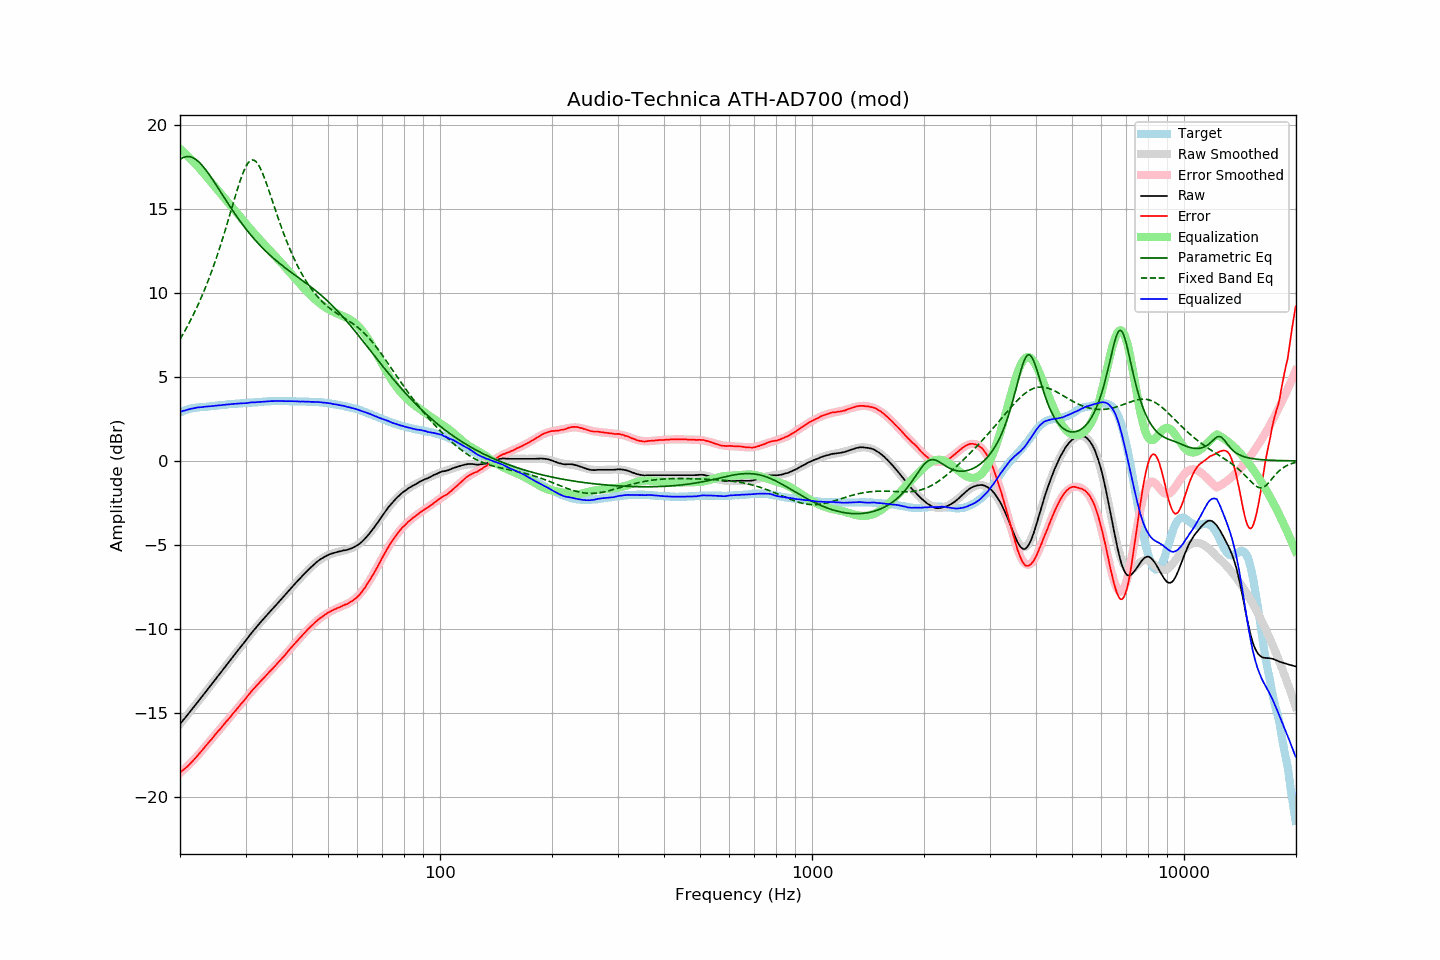

Source data for this figure (header and first rows):
frequency, raw, error, smoothed, error_smoothed, equalization, parametric_eq, fixed_band_eq, equalized_raw, equalized_smoothed, target
20.00, -15.68, -18.57, -15.68, -18.59, 18.59, 17.95, 7.25, 2.91, 2.91, 2.89
20.20, -15.56, -18.49, -15.56, -18.51, 18.51, 18.02, 7.41, 2.95, 2.95, 2.93
20.40, -15.44, -18.41, -15.44, -18.42, 18.42, 18.07, 7.57, 2.98, 2.98, 2.97
20.61, -15.33, -18.33, -15.32, -18.33, 18.33, 18.10, 7.74, 3.00, 3.01, 3.00
20.81, -15.21, -18.25, -15.21, -18.24, 18.24, 18.12, 7.91, 3.03, 3.03, 3.04
21.02, -15.09, -18.17, -15.09, -18.15, 18.15, 18.13, 8.09, 3.06, 3.06, 3.08
21.23, -14.97, -18.07, -14.97, -18.05, 18.05, 18.12, 8.27, 3.08, 3.08, 3.10
21.44, -14.85, -17.97, -14.85, -17.95, 17.95, 18.10, 8.46, 3.11, 3.11, 3.12
21.66, -14.73, -17.87, -14.73, -17.86, 17.86, 18.06, 8.65, 3.13, 3.13, 3.14
21.87, -14.61, -17.76, -14.61, -17.76, 17.76, 18.01, 8.85, 3.15, 3.15, 3.15
22.09, -14.49, -17.66, -14.49, -17.65, 17.65, 17.94, 9.05, 3.17, 3.16, 3.17
22.31, -14.37, -17.55, -14.37, -17.55, 17.55, 17.87, 9.25, 3.18, 3.18, 3.18
22.54, -14.25, -17.44, -14.25, -17.44, 17.44, 17.78, 9.46, 3.19, 3.19, 3.19
22.76, -14.13, -17.33, -14.12, -17.33, 17.33, 17.68, 9.68, 3.20, 3.20, 3.20
22.99, -14.01, -17.21, -14.00, -17.21, 17.21, 17.58, 9.90, 3.21, 3.21, 3.20
23.22, -13.88, -17.09, -13.88, -17.10, 17.10, 17.46, 10.13, 3.22, 3.22, 3.21
23.45, -13.76, -16.98, -13.76, -16.99, 16.99, 17.34, 10.37, 3.23, 3.23, 3.22
23.69, -13.63, -16.86, -13.63, -16.87, 16.87, 17.21, 10.61, 3.24, 3.24, 3.23
23.92, -13.51, -16.75, -13.51, -16.76, 16.76, 17.08, 10.86, 3.25, 3.25, 3.24
24.16, -13.39, -16.65, -13.39, -16.64, 16.64, 16.94, 11.11, 3.26, 3.26, 3.26
24.40, -13.27, -16.55, -13.26, -16.53, 16.53, 16.80, 11.37, 3.26, 3.27, 3.28
24.65, -13.14, -16.41, -13.14, -16.42, 16.42, 16.66, 11.64, 3.28, 3.28, 3.27
24.89, -13.02, -16.30, -13.02, -16.30, 16.30, 16.51, 11.92, 3.29, 3.29, 3.28
25.14, -12.90, -16.19, -12.89, -16.19, 16.19, 16.36, 12.20, 3.29, 3.30, 3.29
25.39, -12.77, -16.07, -12.77, -16.08, 16.08, 16.21, 12.49, 3.31, 3.31, 3.30
25.65, -12.65, -15.97, -12.65, -15.96, 15.96, 16.06, 12.78, 3.31, 3.32, 3.32
25.91, -12.53, -15.85, -12.52, -15.85, 15.85, 15.91, 13.08, 3.32, 3.33, 3.32
26.16, -12.40, -15.73, -12.40, -15.74, 15.74, 15.76, 13.39, 3.34, 3.34, 3.33
26.43, -12.28, -15.62, -12.28, -15.62, 15.62, 15.61, 13.70, 3.34, 3.34, 3.34
26.69, -12.15, -15.50, -12.15, -15.51, 15.51, 15.46, 14.02, 3.36, 3.35, 3.35
26.96, -12.03, -15.40, -12.03, -15.39, 15.39, 15.31, 14.34, 3.36, 3.36, 3.37
27.23, -11.91, -15.29, -11.91, -15.28, 15.28, 15.17, 14.67, 3.37, 3.37, 3.38
27.50, -11.78, -15.16, -11.78, -15.17, 15.17, 15.02, 14.99, 3.39, 3.38, 3.38
27.77, -11.66, -15.04, -11.66, -15.05, 15.05, 14.88, 15.32, 3.40, 3.39, 3.38
28.05, -11.54, -14.94, -11.54, -14.94, 14.94, 14.74, 15.64, 3.40, 3.40, 3.40
28.33, -11.42, -14.82, -11.41, -14.82, 14.82, 14.60, 15.96, 3.41, 3.41, 3.40
28.62, -11.29, -14.70, -11.29, -14.71, 14.71, 14.46, 16.27, 3.42, 3.41, 3.41
28.90, -11.17, -14.59, -11.17, -14.59, 14.59, 14.33, 16.57, 3.42, 3.42, 3.42
29.19, -11.05, -14.47, -11.05, -14.48, 14.48, 14.20, 16.85, 3.43, 3.43, 3.42
29.48, -10.93, -14.38, -10.92, -14.36, 14.36, 14.07, 17.10, 3.43, 3.44, 3.45
29.78, -10.81, -14.25, -10.80, -14.24, 14.24, 13.94, 17.34, 3.44, 3.44, 3.44
30.08, -10.69, -14.14, -10.68, -14.13, 14.13, 13.82, 17.54, 3.44, 3.45, 3.45
30.38, -10.56, -14.01, -10.56, -14.01, 14.01, 13.70, 17.70, 3.45, 3.46, 3.45
30.68, -10.43, -13.90, -10.44, -13.90, 13.90, 13.58, 17.82, 3.47, 3.46, 3.47
30.99, -10.31, -13.78, -10.32, -13.79, 13.79, 13.46, 17.90, 3.48, 3.47, 3.47
31.30, -10.19, -13.66, -10.20, -13.68, 13.68, 13.35, 17.93, 3.49, 3.48, 3.47
31.61, -10.08, -13.56, -10.08, -13.57, 13.57, 13.24, 17.91, 3.49, 3.49, 3.48
31.93, -9.97, -13.46, -9.97, -13.46, 13.46, 13.13, 17.85, 3.49, 3.49, 3.49
32.24, -9.85, -13.34, -9.85, -13.35, 13.35, 13.02, 17.75, 3.51, 3.50, 3.49
32.57, -9.74, -13.25, -9.74, -13.25, 13.25, 12.92, 17.60, 3.51, 3.51, 3.51
32.89, -9.63, -13.14, -9.63, -13.14, 13.14, 12.82, 17.43, 3.51, 3.52, 3.51
33.22, -9.52, -13.04, -9.52, -13.04, 13.04, 12.72, 17.22, 3.52, 3.52, 3.52
33.55, -9.41, -12.94, -9.41, -12.94, 12.94, 12.62, 16.99, 3.53, 3.53, 3.53
33.89, -9.30, -12.84, -9.30, -12.84, 12.84, 12.52, 16.73, 3.54, 3.54, 3.54
34.23, -9.19, -12.73, -9.19, -12.73, 12.73, 12.43, 16.47, 3.55, 3.54, 3.54
34.57, -9.08, -12.63, -9.08, -12.63, 12.63, 12.34, 16.19, 3.56, 3.55, 3.55
34.92, -8.98, -12.53, -8.98, -12.53, 12.53, 12.25, 15.91, 3.55, 3.55, 3.55
35.27, -8.87, -12.43, -8.87, -12.43, 12.43, 12.17, 15.62, 3.56, 3.56, 3.56
35.62, -8.77, -12.33, -8.77, -12.33, 12.33, 12.08, 15.33, 3.56, 3.56, 3.56
35.97, -8.67, -12.23, -8.66, -12.23, 12.23, 12.00, 15.04, 3.56, 3.57, 3.56
... 635 more rows
